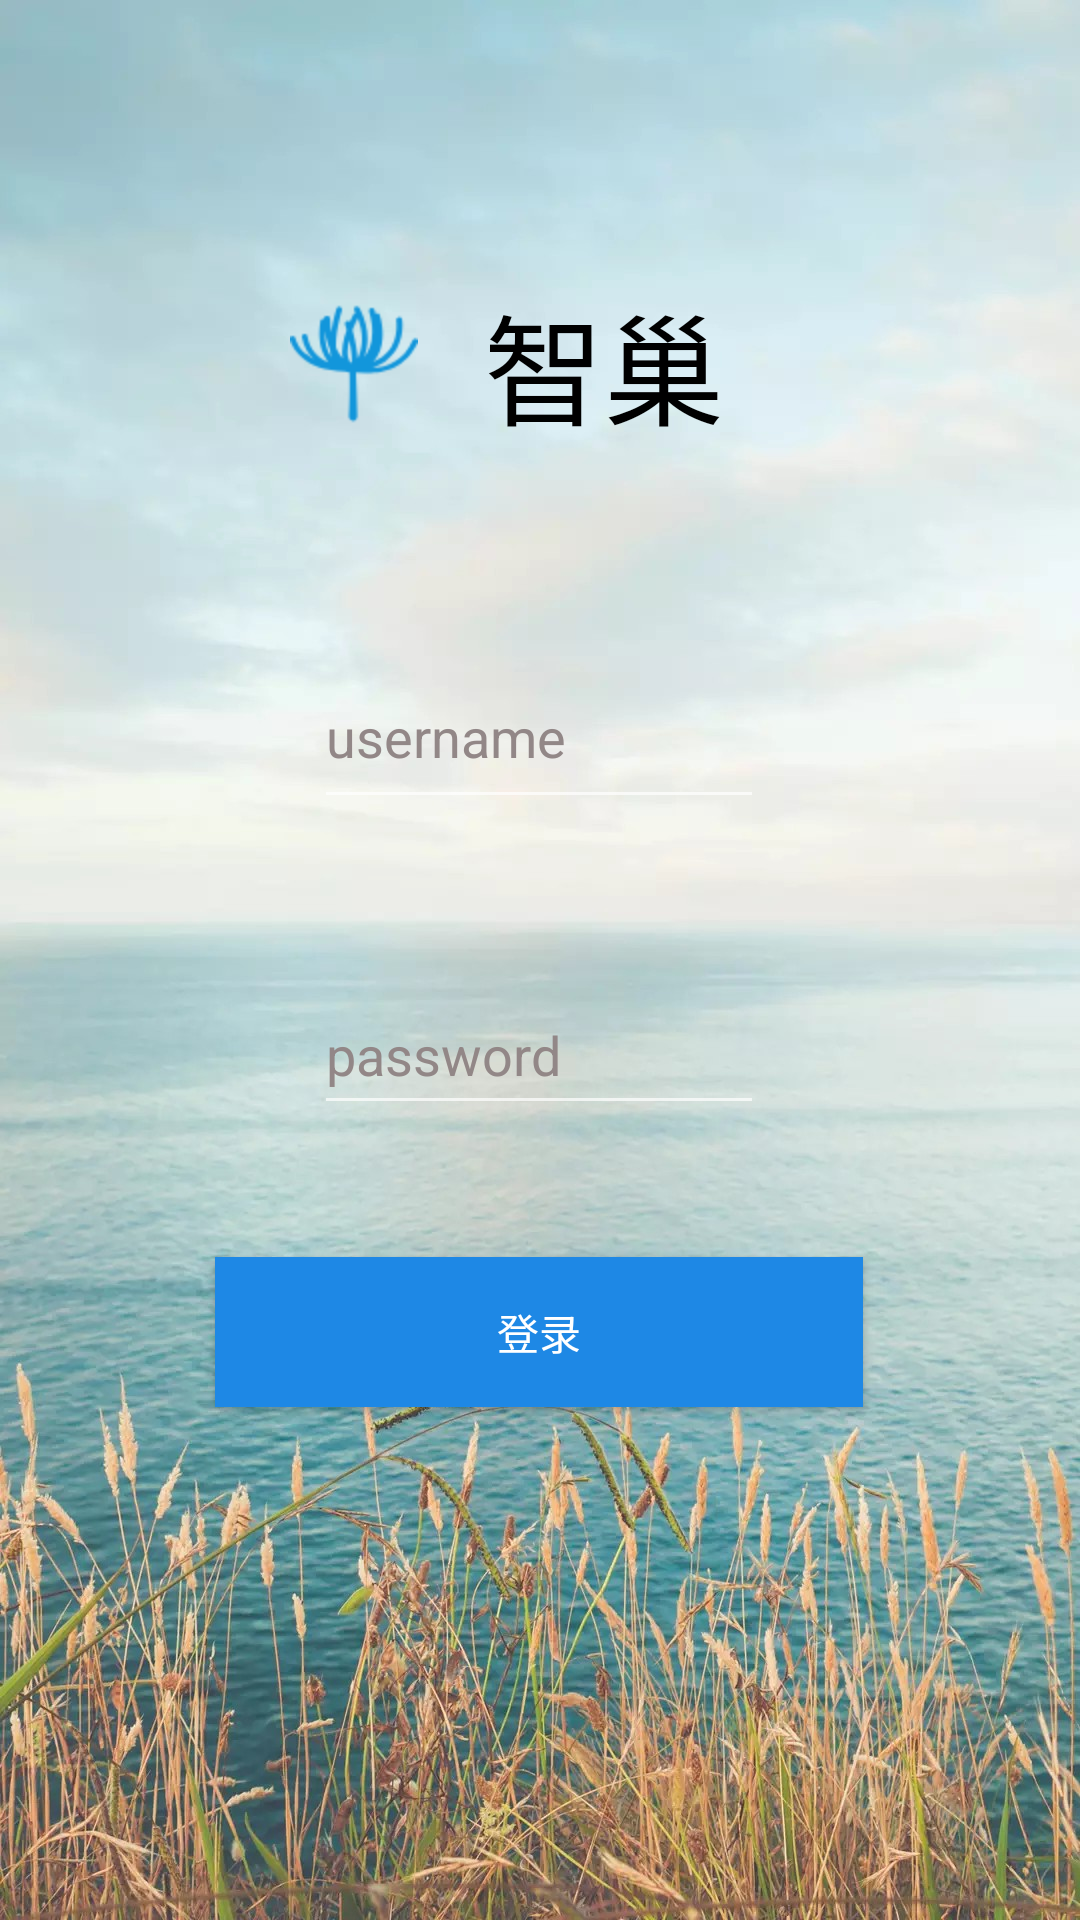

Write the Android layout XML for this screen, with the resource values it uses.
<!-- AndroidManifest.xml: application theme Theme.AppCompat.NoActionBar -->
<!-- res/layout/activity_login.xml -->
<?xml version="1.0" encoding="utf-8"?>
<android.support.constraint.ConstraintLayout xmlns:android="http://schemas.android.com/apk/res/android"
    xmlns:app="http://schemas.android.com/apk/res-auto"
    xmlns:tools="http://schemas.android.com/tools"
    android:layout_width="match_parent"
    android:layout_height="match_parent"
    android:orientation="vertical"
    android:background="@mipmap/bg_login"
    >


    <TextView
        android:id="@+id/textView2"
        android:layout_width="167dp"
        android:layout_height="59dp"
        android:layout_gravity="center_horizontal"
        android:layout_marginTop="92dp"
        android:text="智巢"
        android:textColor="@color/text_black"
        android:textSize="40dp"
        android:gravity="center"
        app:layout_constraintEnd_toEndOf="parent"
        app:layout_constraintStart_toStartOf="parent"
        app:layout_constraintTop_toTopOf="parent"
        android:drawableLeft="@mipmap/ic_login_home"/>

    <EditText
        android:id="@+id/username"
        android:layout_width="150dp"
        android:layout_height="58dp"
        android:layout_gravity="center"
        android:layout_marginTop="64dp"
        android:hint="username"
        android:textColor="@color/blue"
        android:textColorHint="@color/text_gray"

        app:layout_constraintEnd_toEndOf="parent"
        app:layout_constraintHorizontal_bias="0.498"
        app:layout_constraintStart_toStartOf="parent"
        app:layout_constraintTop_toBottomOf="@+id/textView2" />

    <EditText
        android:id="@+id/password"
        android:layout_width="150dp"
        android:layout_height="50dp"
        android:layout_gravity="center"
        android:layout_marginTop="52dp"
        android:hint="password"
        android:textColor="@color/blue"
        android:textColorHint="@color/text_gray"

        app:layout_constraintEnd_toEndOf="parent"
        app:layout_constraintHorizontal_bias="0.498"
        app:layout_constraintStart_toStartOf="parent"
        app:layout_constraintTop_toBottomOf="@+id/username"
        android:password="true"/>


    <Button
        android:id="@+id/loginBtn"
        android:layout_width="216dp"
        android:layout_height="50dp"
        android:layout_gravity="center"
        android:layout_marginStart="48dp"
        android:layout_marginTop="36dp"
        android:layout_marginEnd="48dp"
        android:layout_marginBottom="16dp"
        android:background="#1E88E5"
        android:text="登录"
        app:layout_constraintBottom_toBottomOf="parent"
        app:layout_constraintEnd_toEndOf="parent"
        app:layout_constraintHorizontal_bias="0.494"
        app:layout_constraintStart_toStartOf="parent"
        app:layout_constraintTop_toBottomOf="@+id/password"
        app:layout_constraintVertical_bias="0.049" />

</android.support.constraint.ConstraintLayout>
<!-- resources referenced by this layout -->
<resources>
  <color name="blue">#00E3FF</color>
  <color name="text_black">#000000</color>
  <color name="text_gray">#928787</color>
  <!-- mipmap bg_login: png bitmap (mipmap-hdpi, 308164 bytes) -->
  <!-- mipmap ic_login_home: png bitmap (mipmap-hdpi, 3691 bytes) -->
</resources>
